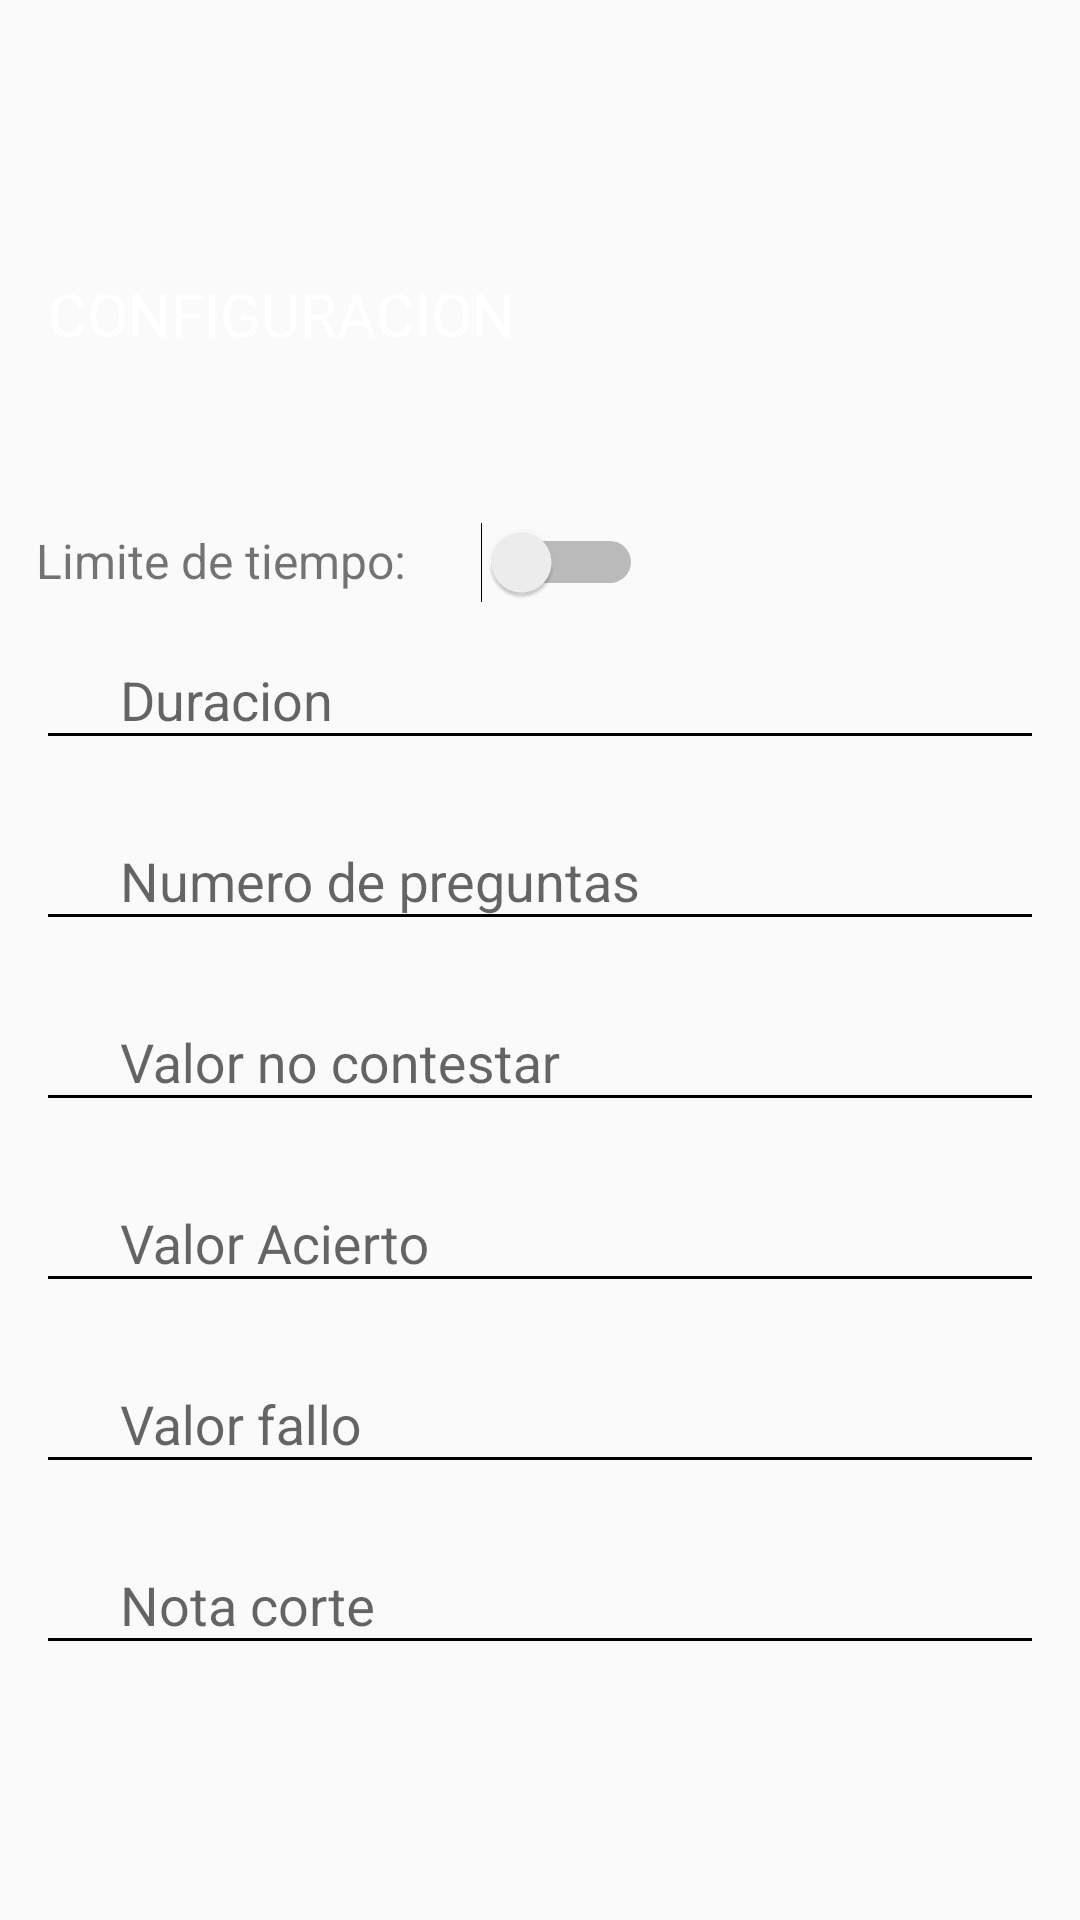

Reconstruct the res/layout file that produces this screen, plus the resources it refers to.
<!-- AndroidManifest.xml: application theme AppTheme.NoActionBar -->
<!-- res/layout/content_activity_nuevo_examen_configuracion.xml -->
<?xml version="1.0" encoding="utf-8"?>
    <LinearLayout xmlns:android="http://schemas.android.com/apk/res/android"
        xmlns:app="http://schemas.android.com/apk/res-auto"
        xmlns:tools="http://schemas.android.com/tools"
        android:layout_width="match_parent"
        android:layout_height="match_parent"
        android:orientation="vertical"
        app:layout_behavior="@string/appbar_scrolling_view_behavior"
        tools:context=".ActivityNuevoExamenConfiguracion"
        tools:showIn="@layout/activity_nuevo_examen_configuracion">
    <RelativeLayout
        android:layout_width="match_parent"
        android:layout_height="@dimen/d150"
        android:padding="@dimen/d0">

        <ImageView
            android:id="@+id/nec_iv_cabnecra"
            android:layout_width="0dp"
            android:layout_height="@dimen/d150"
            android:adjustViewBounds="true"
            android:layout_alignParentLeft="true"
            android:layout_alignParentRight="true"
            android:scaleType="fitXY"
            android:src="@drawable/item_fondo"
            />

        <TextView
            android:id="@+id/nec_titulo"
            style="@style/TextViewCabecera"
            android:layout_width="wrap_content"
            android:layout_height="wrap_content"
            android:layout_alignParentBottom="true"
            android:layout_alignParentStart="true"
            android:layout_marginBottom="@dimen/d32"
            android:layout_marginStart="@dimen/d16"
            android:text="@string/anec_cabecera" />

    </RelativeLayout>

    <ScrollView
        android:layout_width="match_parent"

        android:layout_height="match_parent">

        <LinearLayout
            android:layout_width="match_parent"
            android:layout_height="match_parent"
            android:padding="@dimen/d12"
            android:orientation="vertical">



            <LinearLayout
                android:layout_width="wrap_content"
                android:layout_height="wrap_content"
                android:layout_marginTop="@dimen/d12"
                android:orientation="horizontal">

                <TextView
                    android:id="@+id/tvTiempoLimite"
                    android:layout_width="wrap_content"
                    android:layout_height="wrap_content"
                    android:layout_weight="1"
                    style="@style/TextViewLabel"
                    android:text="@string/anec_tv_limite_tiempo" />

                <Switch
                    android:id="@+id/switch1"
                    android:layout_width="wrap_content"
                    android:layout_height="wrap_content"
                    android:layout_weight="1"
                     />

            </LinearLayout>
            <android.support.design.widget.TextInputLayout
                android:id="@+id/til_anec_et_duracion"
                android:theme="@style/EditTextLabel"
                android:layout_width="match_parent"
                android:layout_height="wrap_content">

                <EditText
                    android:id="@+id/anec_et_duracion"
                    style="@style/EditTextFormulario"
                    android:layout_width="match_parent"
                    android:layout_height="wrap_content"
                    android:drawableLeft="@drawable/ic_settings_24dp"
                    android:ems="10"

                    android:hint="@string/anec_et_duracion"
                    android:inputType="text|time" />
            </android.support.design.widget.TextInputLayout>

            <android.support.design.widget.TextInputLayout
                android:id="@+id/til_anec_et_numero_preguntas"
                android:theme="@style/EditTextLabel"
                android:layout_width="match_parent"
                android:layout_height="wrap_content">

                <EditText
                    android:id="@+id/anec_et_numero_preguntas"
                    style="@style/EditTextFormulario"
                    android:layout_width="match_parent"
                    android:layout_height="wrap_content"
                    android:drawableLeft="@drawable/ic_settings_24dp"
                    android:ems="10"


                    android:hint="@string/anec_et_numero_preguntas"
                    android:inputType="text|number" />
            </android.support.design.widget.TextInputLayout>
            <android.support.design.widget.TextInputLayout
                android:id="@+id/til_anec_et_valor_blanco"
                android:theme="@style/EditTextLabel"
                android:layout_width="match_parent"
                android:layout_height="wrap_content">

                <EditText
                    android:id="@+id/anec_et_valor_blanco"
                    style="@style/EditTextFormulario"
                    android:layout_width="match_parent"
                    android:layout_height="wrap_content"
                    android:drawableLeft="@drawable/ic_settings_24dp"
                    android:ems="10"
                    android:hint="@string/anec_et_valor_blanco"


                    android:inputType="text|numberDecimal" />

            </android.support.design.widget.TextInputLayout>
            <android.support.design.widget.TextInputLayout
                android:id="@+id/til_anec_et_valor_acierto"
                android:theme="@style/EditTextLabel"
                android:layout_width="match_parent"
                android:layout_height="wrap_content">

                <EditText
                    android:id="@+id/anec_et_valor_acierto"
                    style="@style/EditTextFormulario"
                    android:layout_width="match_parent"
                    android:layout_height="wrap_content"
                    android:drawableLeft="@drawable/ic_settings_24dp"
                    android:ems="10"
                    android:hint="@string/anec_et_valor_acierto"

                    android:inputType="numberDecimal" />

            </android.support.design.widget.TextInputLayout>
            <android.support.design.widget.TextInputLayout
                android:id="@+id/til_anec_et_valor_fallo"
                android:theme="@style/EditTextLabel"
                android:layout_width="match_parent"
                android:layout_height="wrap_content">

                <EditText
                    android:id="@+id/anec_et_valor_fallo"
                    style="@style/EditTextFormulario"
                    android:layout_width="match_parent"
                    android:layout_height="wrap_content"
                    android:drawableLeft="@drawable/ic_settings_24dp"
                    android:ems="10"

                    android:hint="@string/anec_et_valor_fallo"
                    android:inputType="numberDecimal" />

            </android.support.design.widget.TextInputLayout>
            <android.support.design.widget.TextInputLayout
                android:id="@+id/til_anec_et_nota_corte"
                android:theme="@style/EditTextLabel"
                android:layout_width="match_parent"
                android:layout_height="wrap_content">

                <EditText
                    android:id="@+id/anec_et_nota_corte"
                    style="@style/EditTextFormulario"
                    android:layout_width="match_parent"
                    android:layout_height="wrap_content"
                    android:drawableLeft="@drawable/ic_settings_24dp"
                    android:ems="10"

                    android:hint="@string/anec_et_nota_corte"
                    android:inputType="numberDecimal" />

            </android.support.design.widget.TextInputLayout>


        </LinearLayout>
    </ScrollView>

</LinearLayout>
<!-- res/layout/activity_nuevo_examen_configuracion.xml (included above) -->
<?xml version="1.0" encoding="utf-8"?>
<android.support.design.widget.CoordinatorLayout xmlns:android="http://schemas.android.com/apk/res/android"
    xmlns:app="http://schemas.android.com/apk/res-auto"
    xmlns:tools="http://schemas.android.com/tools"
    android:layout_width="match_parent"
    android:layout_height="match_parent"
    tools:context=".ActivityNuevoExamenConfiguracion">

    <android.support.design.widget.AppBarLayout
        android:layout_width="match_parent"
        android:layout_height="wrap_content"
        android:theme="@style/AppTheme.NoActionBar.AppBarOverlay">

        <android.support.v7.widget.Toolbar
            android:id="@+id/toolbar"
            android:layout_width="match_parent"
            android:layout_height="?android:attr/actionBarSize"
            android:background="?attr/android:colorPrimary"
            app:popupTheme="@style/AppTheme.NoActionBar.PopupOverlay" />

    </android.support.design.widget.AppBarLayout>

    <include layout="@layout/content_activity_nuevo_examen_configuracion" />

    <android.support.design.widget.FloatingActionButton
        android:id="@+id/fab"
        android:layout_width="wrap_content"
        android:layout_height="wrap_content"
        android:layout_gravity="bottom|end"
        android:layout_margin="@dimen/fab_margin"
        app:backgroundTint="@color/orange_500"
        app:srcCompat="@drawable/ic_next" />

</android.support.design.widget.CoordinatorLayout>
<!-- resources referenced by this layout -->
<resources>
  <dimen name="d0">0dp</dimen>
  <dimen name="d12">12dp</dimen>
  <dimen name="d150">150dp</dimen>
  <dimen name="d16">16dp</dimen>
  <dimen name="d32">32dp</dimen>
  <dimen name="fab_margin">16dp</dimen>
  <!-- drawable ic_settings_24dp (drawable) -->
  <vector xmlns:android="http://schemas.android.com/apk/res/android"
          android:width="24dp"
          android:height="24dp"
          android:viewportWidth="24.0"
          android:viewportHeight="24.0">
      <path
          android:fillColor="@color/green_800"
          android:pathData="M19.43,12.98c0.04,-0.32 0.07,-0.64 0.07,-0.98s-0.03,-0.66 -0.07,-0.98l2.11,-1.65c0.19,-0.15 0.24,-0.42 0.12,-0.64l-2,-3.46c-0.12,-0.22 -0.39,-0.3 -0.61,-0.22l-2.49,1c-0.52,-0.4 -1.08,-0.73 -1.69,-0.98l-0.38,-2.65C14.46,2.18 14.25,2 14,2h-4c-0.25,0 -0.46,0.18 -0.49,0.42l-0.38,2.65c-0.61,0.25 -1.17,0.59 -1.69,0.98l-2.49,-1c-0.23,-0.09 -0.49,0 -0.61,0.22l-2,3.46c-0.13,0.22 -0.07,0.49 0.12,0.64l2.11,1.65c-0.04,0.32 -0.07,0.65 -0.07,0.98s0.03,0.66 0.07,0.98l-2.11,1.65c-0.19,0.15 -0.24,0.42 -0.12,0.64l2,3.46c0.12,0.22 0.39,0.3 0.61,0.22l2.49,-1c0.52,0.4 1.08,0.73 1.69,0.98l0.38,2.65c0.03,0.24 0.24,0.42 0.49,0.42h4c0.25,0 0.46,-0.18 0.49,-0.42l0.38,-2.65c0.61,-0.25 1.17,-0.59 1.69,-0.98l2.49,1c0.23,0.09 0.49,0 0.61,-0.22l2,-3.46c0.12,-0.22 0.07,-0.49 -0.12,-0.64l-2.11,-1.65zM12,15.5c-1.93,0 -3.5,-1.57 -3.5,-3.5s1.57,-3.5 3.5,-3.5 3.5,1.57 3.5,3.5 -1.57,3.5 -3.5,3.5z"/>
  </vector>
  <string name="anec_cabecera">CONFIGURACION</string>
  <string name="anec_et_duracion">Duracion</string>
  <string name="anec_et_nota_corte">Nota corte</string>
  <string name="anec_et_numero_preguntas">Numero de preguntas</string>
  <string name="anec_et_valor_acierto">Valor Acierto</string>
  <string name="anec_et_valor_blanco">Valor no contestar</string>
  <string name="anec_et_valor_fallo">Valor fallo</string>
  <string name="anec_tv_limite_tiempo">Limite de tiempo: </string>
  <style name="AppTheme.NoActionBar.AppBarOverlay" parent="ThemeOverlay.AppCompat.Dark.ActionBar" />
  <style name="AppTheme.NoActionBar.PopupOverlay" parent="ThemeOverlay.AppCompat.Light" />
  <style name="EditTextFormulario">
          <item name="android:backgroundTint">@color/green_800</item>
          <item name="android:layout_marginBottom">@dimen/d8</item>
  
      </style>
  <style name="EditTextLabel">
          <item name="colorAccent">@color/green_800</item>
          <item name="colorControlNormal">@color/green_500</item>
          <item name="colorControlActivated">@color/green_800</item>
      </style>
  <style name="TextViewCabecera">
          <item name="android:textSize">@dimen/d20</item>
          <item name="android:textColor">@color/white</item>
          <item name="android:paddingEnd">@dimen/d25</item>
      </style>
  <style name="TextViewLabel">
          <item name="android:textSize">@dimen/d16</item>
          <item name="android:textColor">@color/green_800</item>
  
  
          <item name="android:paddingEnd">@dimen/d25</item>
      </style>
  <style name="AppTheme.NoActionBar">
          <item name="windowActionBar">false</item>
          <item name="windowNoTitle">true</item>
      </style>
  <dimen name="d8">8dp</dimen>
  <dimen name="d20">20dp</dimen>
  <dimen name="d25">25dp</dimen>
  <!-- not gathered from this repository: default colours our renderer supplied (Android Studio template values) -->
  <color name="white">#FFFFFFFF</color>
</resources>
